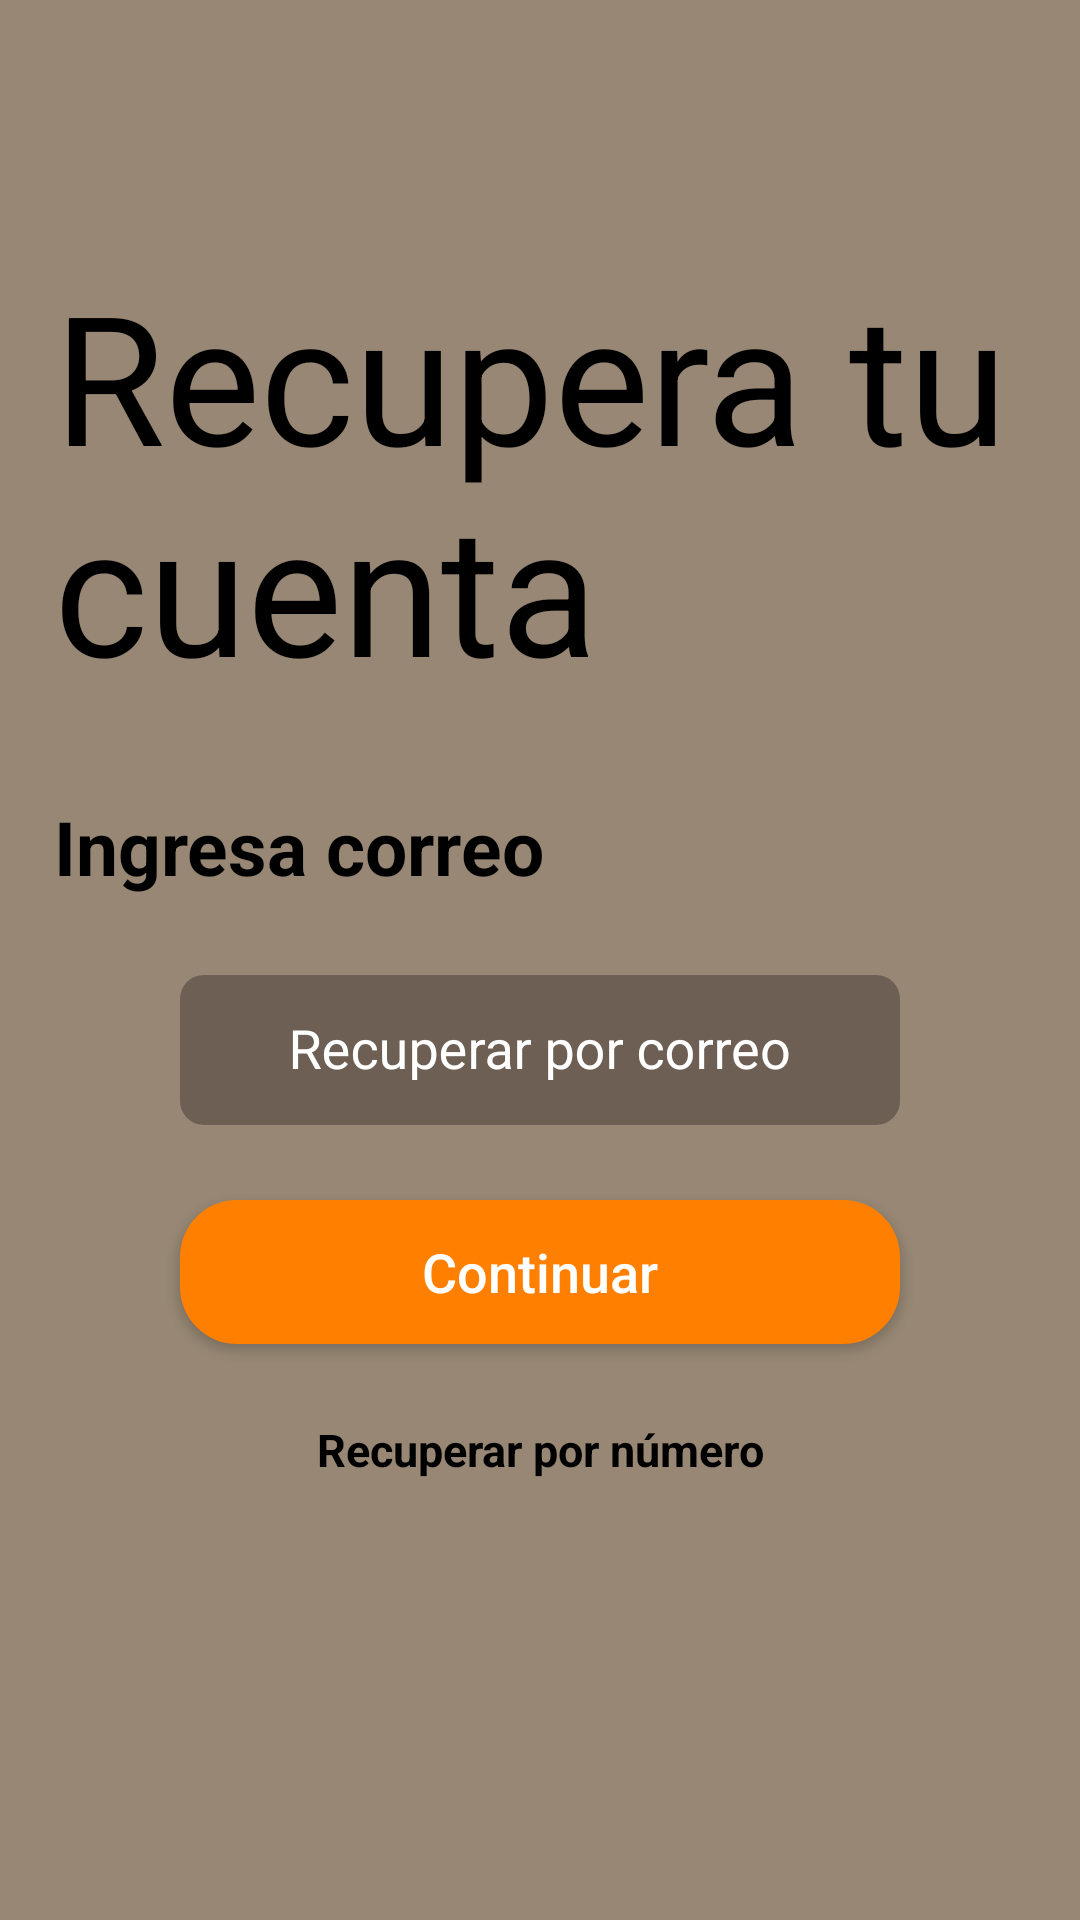

This screen was rendered from an Android layout file. Write that file and the resources it references.
<!-- AndroidManifest.xml: application theme Theme.YoguesPet -->
<!-- res/layout/activity_recuperar_cuenta.xml -->
<?xml version="1.0" encoding="utf-8"?>
<androidx.constraintlayout.widget.ConstraintLayout xmlns:android="http://schemas.android.com/apk/res/android"
    xmlns:app="http://schemas.android.com/apk/res-auto"
    xmlns:tools="http://schemas.android.com/tools"
    android:id="@+id/main"
    android:layout_width="match_parent"
    android:layout_height="match_parent"
    tools:context=".actividades.RecuperarCuentaActivity"
    android:background="@color/fondo">

    <LinearLayout
        android:layout_width="match_parent"
        android:layout_height="match_parent"
        android:orientation="vertical"
        tools:layout_editor_absoluteX="0dp"
        tools:layout_editor_absoluteY="16dp">

        <ImageView
            android:id="@+id/imgVolver"
            android:layout_width="match_parent"
            android:layout_height="60dp"
            android:src="@drawable/ic_back"
            android:layout_marginRight="300dp"
            android:layout_marginLeft="10dp"
            android:layout_marginTop="10dp"/>

        <TextView
            android:layout_width="match_parent"
            android:layout_height="wrap_content"
            android:text="@string/RecuperarCuenta"
            android:textColor="@color/black"
            android:textSize="60dp"
            android:layout_marginHorizontal="18dp"
            android:layout_marginVertical="15dp"/>

        <TextView
            android:layout_width="match_parent"
            android:layout_height="wrap_content"
            android:text="@string/IngresaCorreo"
            android:textColor="@color/black"
            android:textSize="25dp"
            android:textStyle="bold"
            android:layout_marginHorizontal="18dp"
            android:layout_marginVertical="15dp"/>

        <com.google.android.material.textfield.TextInputLayout
            android:layout_width="match_parent"
            android:layout_height="wrap_content"
            android:textColorHint="@color/white">
            <EditText
                android:id="@+id/CelCorreo"
                android:layout_width="match_parent"
                android:layout_height="50dp"
                android:layout_marginHorizontal="60dp"
                android:layout_marginVertical="15dp"
                android:background="@drawable/edit_text_inicio_sesion"
                android:hint="@string/RecuperarPorCorreo"
                android:gravity="center"
                android:textAllCaps="false"/>
        </com.google.android.material.textfield.TextInputLayout>

        <Button
            android:id="@+id/ContinuarCCel"
            android:layout_width="match_parent"
            android:layout_height="wrap_content"
            android:background="@drawable/edit_button"
            android:text="@string/Continuar"
            android:textAllCaps="false"
            android:layout_marginHorizontal="60dp"
            android:layout_marginVertical="10dp"
            android:textColor="@color/white"
            android:textSize="18dp"/>

        <TextView
            android:id="@+id/RecuperarConNum"
            android:layout_width="match_parent"
            android:layout_height="wrap_content"
            android:text="@string/RecuperarPorNum"
            android:textSize="15dp"
            android:textStyle="bold"
            android:gravity="center"
            android:textColor="@color/black"
            android:layout_marginHorizontal="55dp"
            android:layout_marginVertical="15dp"/>
    </LinearLayout>
</androidx.constraintlayout.widget.ConstraintLayout>
<!-- resources referenced by this layout -->
<resources>
  <color name="black">#FF000000</color>
  <color name="fondo">#978774</color>
  <color name="white">#FFFFFFFF</color>
  <!-- drawable edit_button (drawable) -->
  <?xml version="1.0" encoding="utf-8"?>
  <selector xmlns:android="http://schemas.android.com/apk/res/android">
  
      <item>
          <shape xmlns:android="http://schemas.android.com/apk/res/android"
              android:shape="rectangle">
              <solid android:color="@color/btnNaranja" /> 
              <corners android:radius="19dp" /> 
          </shape>
      </item>
  </selector>
  <!-- drawable edit_text_inicio_sesion (drawable) -->
  <?xml version="1.0" encoding="utf-8"?>
  <selector xmlns:android="http://schemas.android.com/apk/res/android">
      <item>
          <shape xmlns:android="http://schemas.android.com/apk/res/android"
              android:shape="rectangle">
              <solid android:color="@color/btnMarron" /> 
              <corners android:radius="8dp" /> 
          </shape>
      </item>
  </selector>
  <string name="Continuar">Continuar</string>
  <string name="IngresaCorreo">Ingresa correo</string>
  <string name="RecuperarCuenta">Recupera tu cuenta</string>
  <string name="RecuperarPorCorreo">Recuperar por correo</string>
  <string name="RecuperarPorNum">Recuperar por número</string>
  <style name="Theme.YoguesPet" parent="Theme.AppCompat.Light.NoActionBar">
          
          <item name="colorPrimary">@color/purple_500</item>
          <item name="colorPrimaryVariant">@color/purple_700</item>
          <item name="colorOnPrimary">@color/white</item>
          
          <item name="colorSecondary">@color/teal_200</item>
          <item name="colorSecondaryVariant">@color/teal_700</item>
          <item name="colorOnSecondary">@color/black</item>
          
          <item name="android:statusBarColor">?attr/colorPrimaryVariant</item>
          
      </style>
  <color name="btnNaranja">#FF8000</color>
  <color name="btnMarron">#6D5F53</color>
  <color name="purple_500">#FF6200EE</color>
  <color name="purple_700">#FF3700B3</color>
  <color name="teal_200">#FF03DAC5</color>
  <color name="teal_700">#FF018786</color>
</resources>
